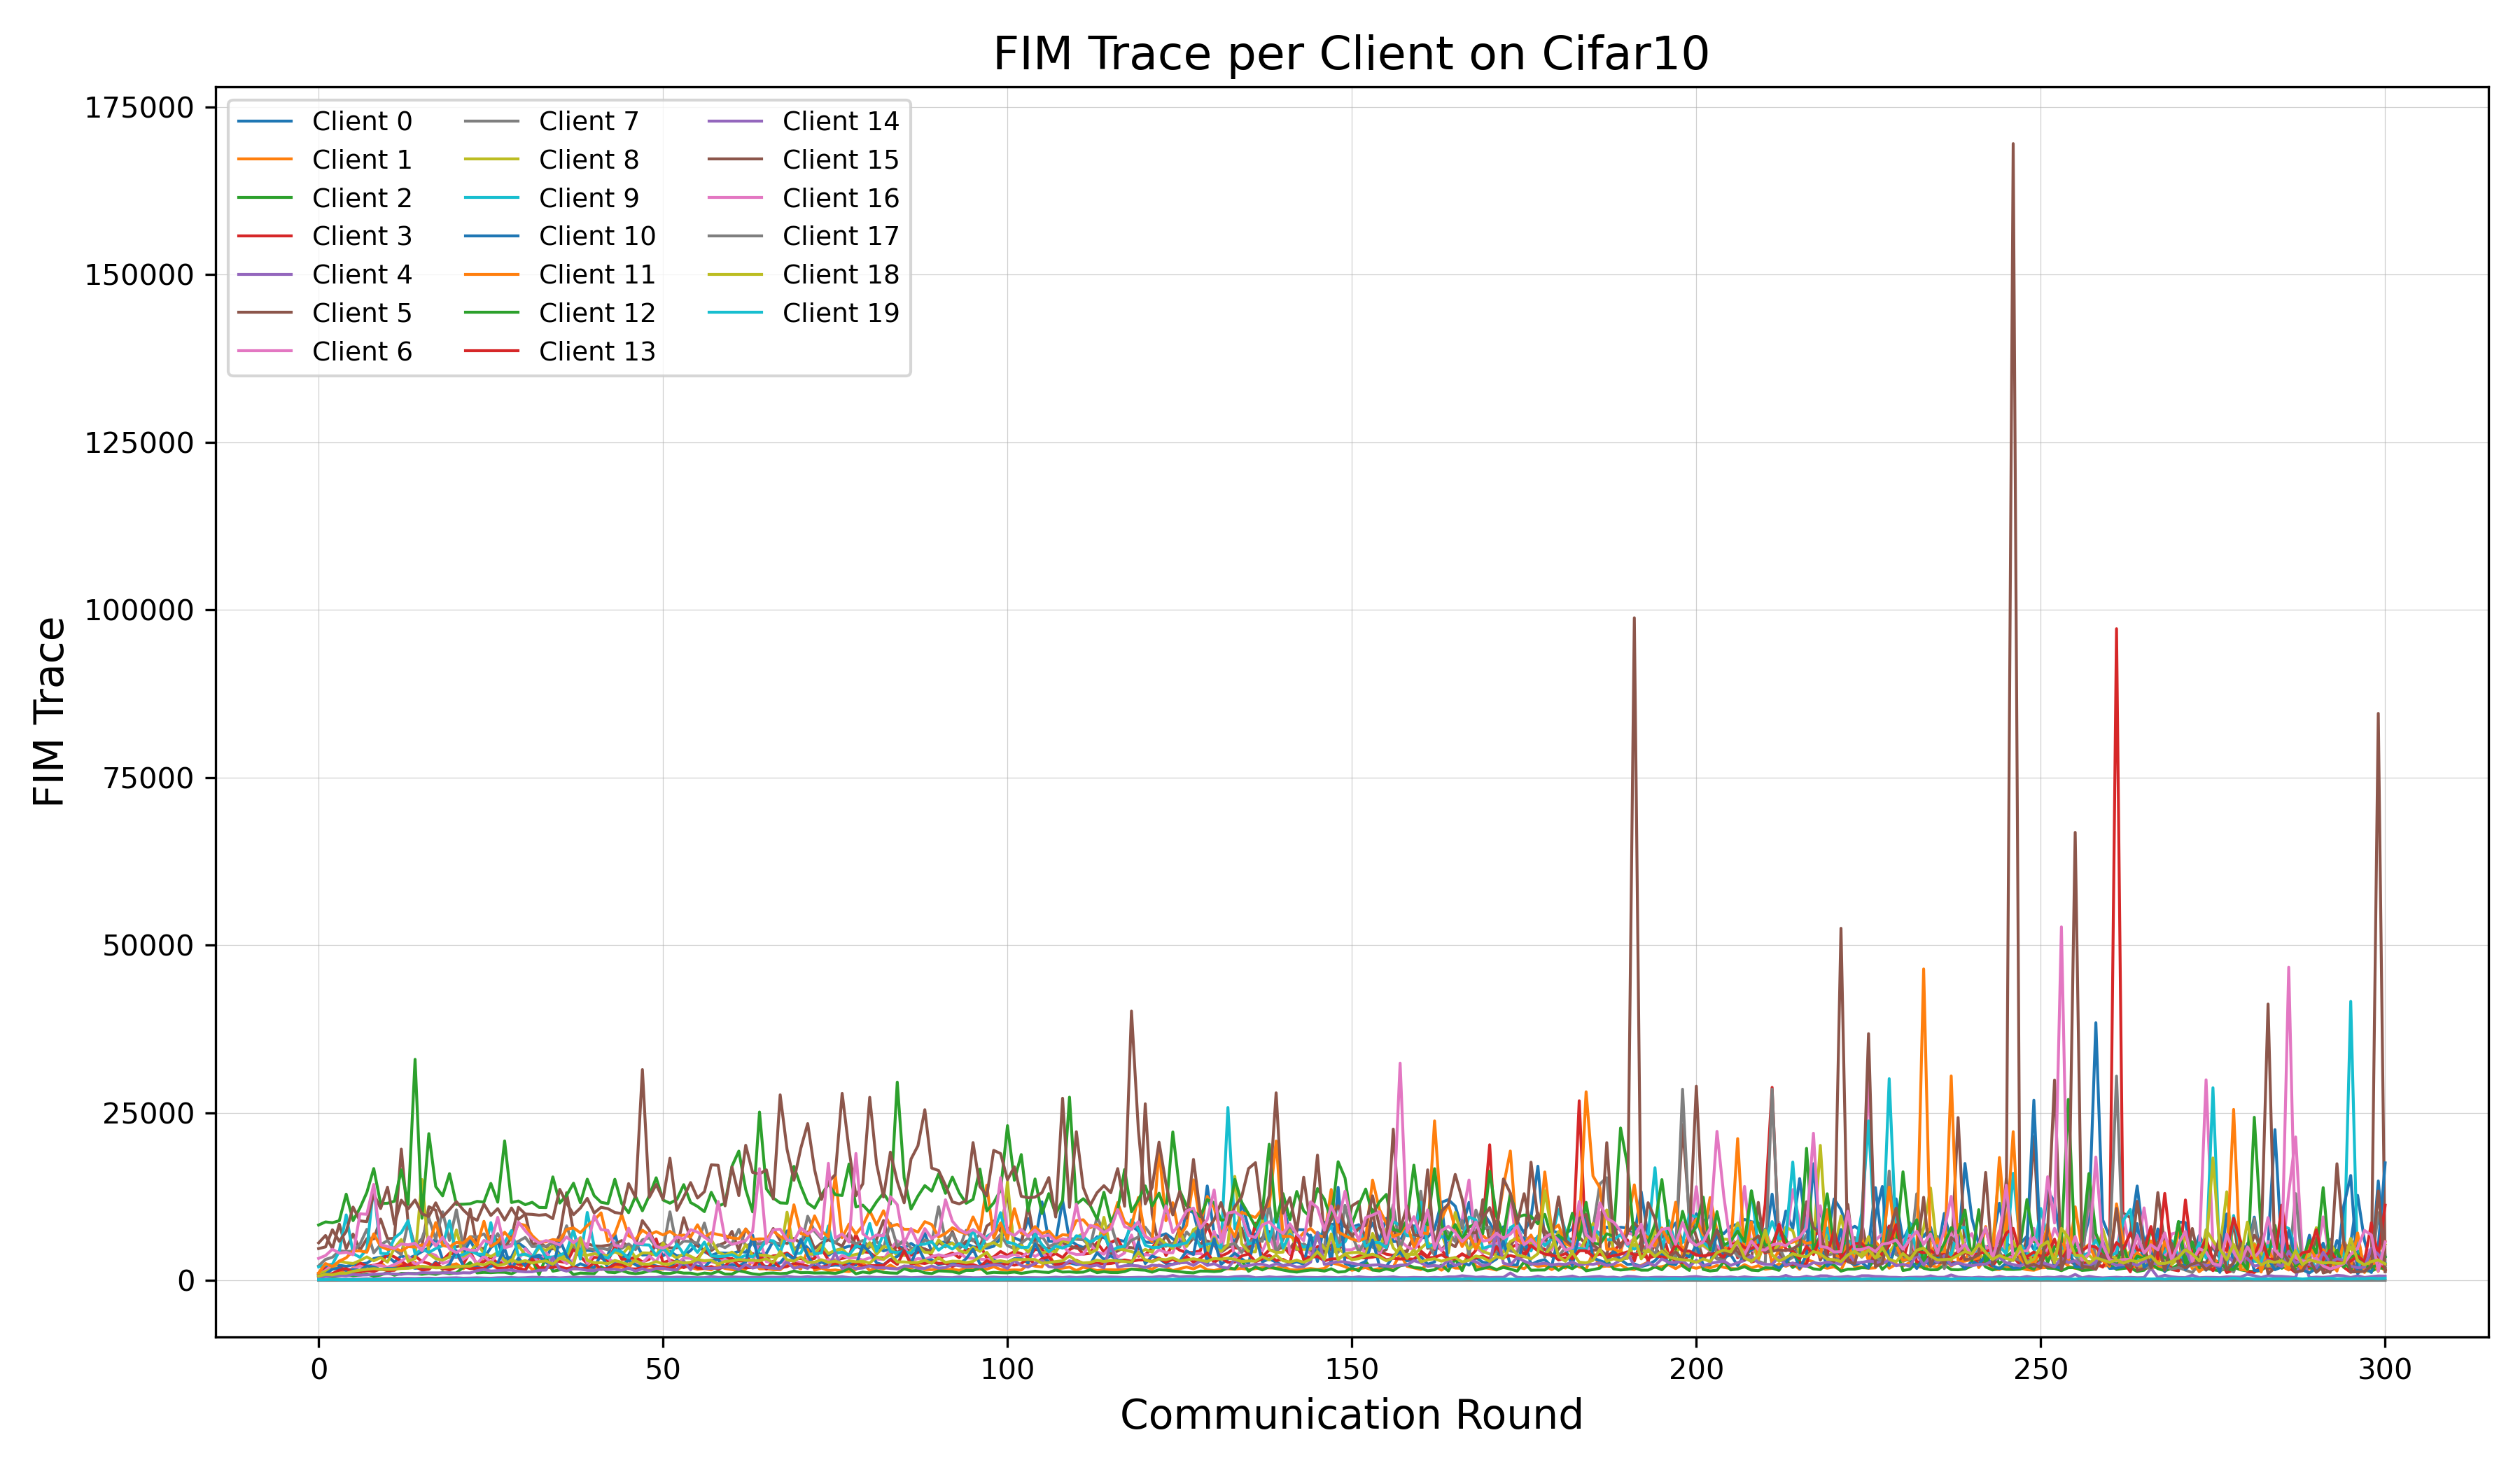

The data file committed next to this chart (first rows):
Client_ID, Round_0, Round_1, Round_2, Round_3, Round_4, Round_5, Round_6, Round_7, Round_8, Round_9, Round_10, Round_11, Round_12, Round_13, Round_14, Round_15, Round_16, Round_17, Round_18, Round_19, Round_20, Round_21, Round_22
0, 895.7, 2172, 1781, 2247, 2072, 2306, 2425, 2555, 3234, 3460, 3603, 2703, 3648, 3264, 3688, 4282, 4864, 6244, 3068, 3472, 3447, 3924, 5992
1, 465.3, 877.3, 913.7, 1260, 1043, 1862, 1272, 1584, 1574, 2643, 1734, 2048, 2353, 2209, 2706, 1662, 1701, 2710, 1562, 2204, 2457, 1723, 2624
2, 377.1, 628.8, 583.3, 684.2, 843.8, 694.5, 778.5, 941.6, 620.2, 782.1, 1161, 752.2, 1032, 1011, 1007, 897.1, 1026, 883.4, 1152, 989, 1102, 1951, 2643
3, 1055, 1745, 1693, 1887, 1587, 1521, 2591, 2075, 2239, 2526, 3931, 3491, 2840, 2149, 3630, 2801, 2498, 2003, 3010, 4024, 3866, 2419, 4214
4, 147.5, 165.6, 179, 160.6, 178.4, 193.5, 187.7, 224.9, 216.6, 245, 249, 267.6, 261.9, 277.6, 261.1, 302, 320, 278.6, 324.4, 353, 371.1, 310.6, 332.8
5, 5578, 6683, 4724, 8381, 4705, 6896, 4501, 6195, 6169, 9132, 6182, 6270, 19566, 8457, 4951, 5195, 10972, 10449, 6119, 5003, 4998, 5265, 10610
6, 855.1, 1468, 2305, 1602, 1604, 1710, 2129, 1785, 2245, 2204, 1948, 2336, 2859, 3618, 2369, 2788, 4044, 3731, 2519, 2838, 3881, 3146, 3802
7, 2156, 3111, 3433, 4384, 4308, 4327, 5389, 7598, 4098, 5331, 5897, 4598, 3827, 8660, 5052, 6214, 9260, 6106, 10210, 5944, 10505, 4935, 6516
8, 952.7, 1322, 1681, 2859, 2624, 2502, 2944, 3484, 2909, 3374, 2707, 4799, 6076, 2827, 3243, 15037, 3943, 3214, 3001, 3485, 7511, 3579, 4237
9, 2002, 2274, 2384, 4323, 9753, 3987, 3423, 4607, 14122, 4023, 3947, 6284, 7127, 8889, 3921, 4663, 4157, 4731, 5167, 8865, 3556, 3843, 4385
10, 570.2, 938.4, 1653, 1826, 1456, 1587, 1498, 2148, 1975, 1607, 1767, 1770, 1966, 2080, 1793, 1841, 1645, 2746, 1674, 2380, 4396, 2099, 1962
11, 1106, 2495, 2053, 2862, 3347, 4377, 4381, 4185, 6922, 5056, 4600, 4775, 4381, 5025, 4952, 5281, 5274, 8607, 5206, 4973, 5647, 5555, 6478
12, 8244, 8706, 8584, 8882, 12843, 8896, 10784, 13104, 16665, 11439, 11492, 11791, 16472, 11306, 32953, 9249, 21871, 13975, 12590, 15910, 11312, 11345, 11412
13, 658.9, 777, 995.9, 1518, 1726, 1233, 1239, 1436, 1319, 1686, 1453, 1489, 2111, 2314, 2058, 1536, 1641, 2551, 1779, 1549, 1938, 2053, 1749
14, 486.7, 618.4, 711.6, 726.9, 680.4, 878.8, 769.3, 800.7, 893.3, 929.7, 1012, 932.8, 886.6, 1044, 953, 1143, 1101, 1106, 1103, 1147, 1027, 1120, 1100
15, 4727, 4979, 7530, 5810, 7260, 10920, 8861, 8750, 12908, 10699, 13890, 8355, 11948, 10649, 11973, 9904, 9527, 11551, 9460, 10557, 11726, 10492, 9505
16, 3265, 3687, 4630, 4039, 4167, 3811, 9914, 9841, 14298, 5306, 5053, 4729, 5415, 5289, 5525, 4420, 6458, 5120, 6432, 4696, 4120, 4742, 4486
17, 0.962, 0.178, 0.07736, 0.04036, 0.02857, 0.01966, 0.01656, 0.01438, 0.01214, 0.01211, 0.01153, 0.0108, 0.0105, 0.009881, 0.009898, 0.009194, 0.008337, 0.007841, 0.007591, 0.007361, 0.007464, 0.006718, 0.007155
18, 626.8, 886.3, 804.5, 1050, 1046, 1342, 1509, 1622, 1738, 1635, 1620, 1643, 1759, 1795, 1928, 2088, 1990, 1865, 1893, 1986, 2011, 2104, 2098
19, 85.16, 96.42, 126.9, 94.93, 99.01, 80.89, 101, 107.6, 108.7, 106.3, 107.2, 103.3, 107.9, 109.8, 110, 115.8, 112.7, 115.2, 109.6, 115.9, 105, 115.4, 113
